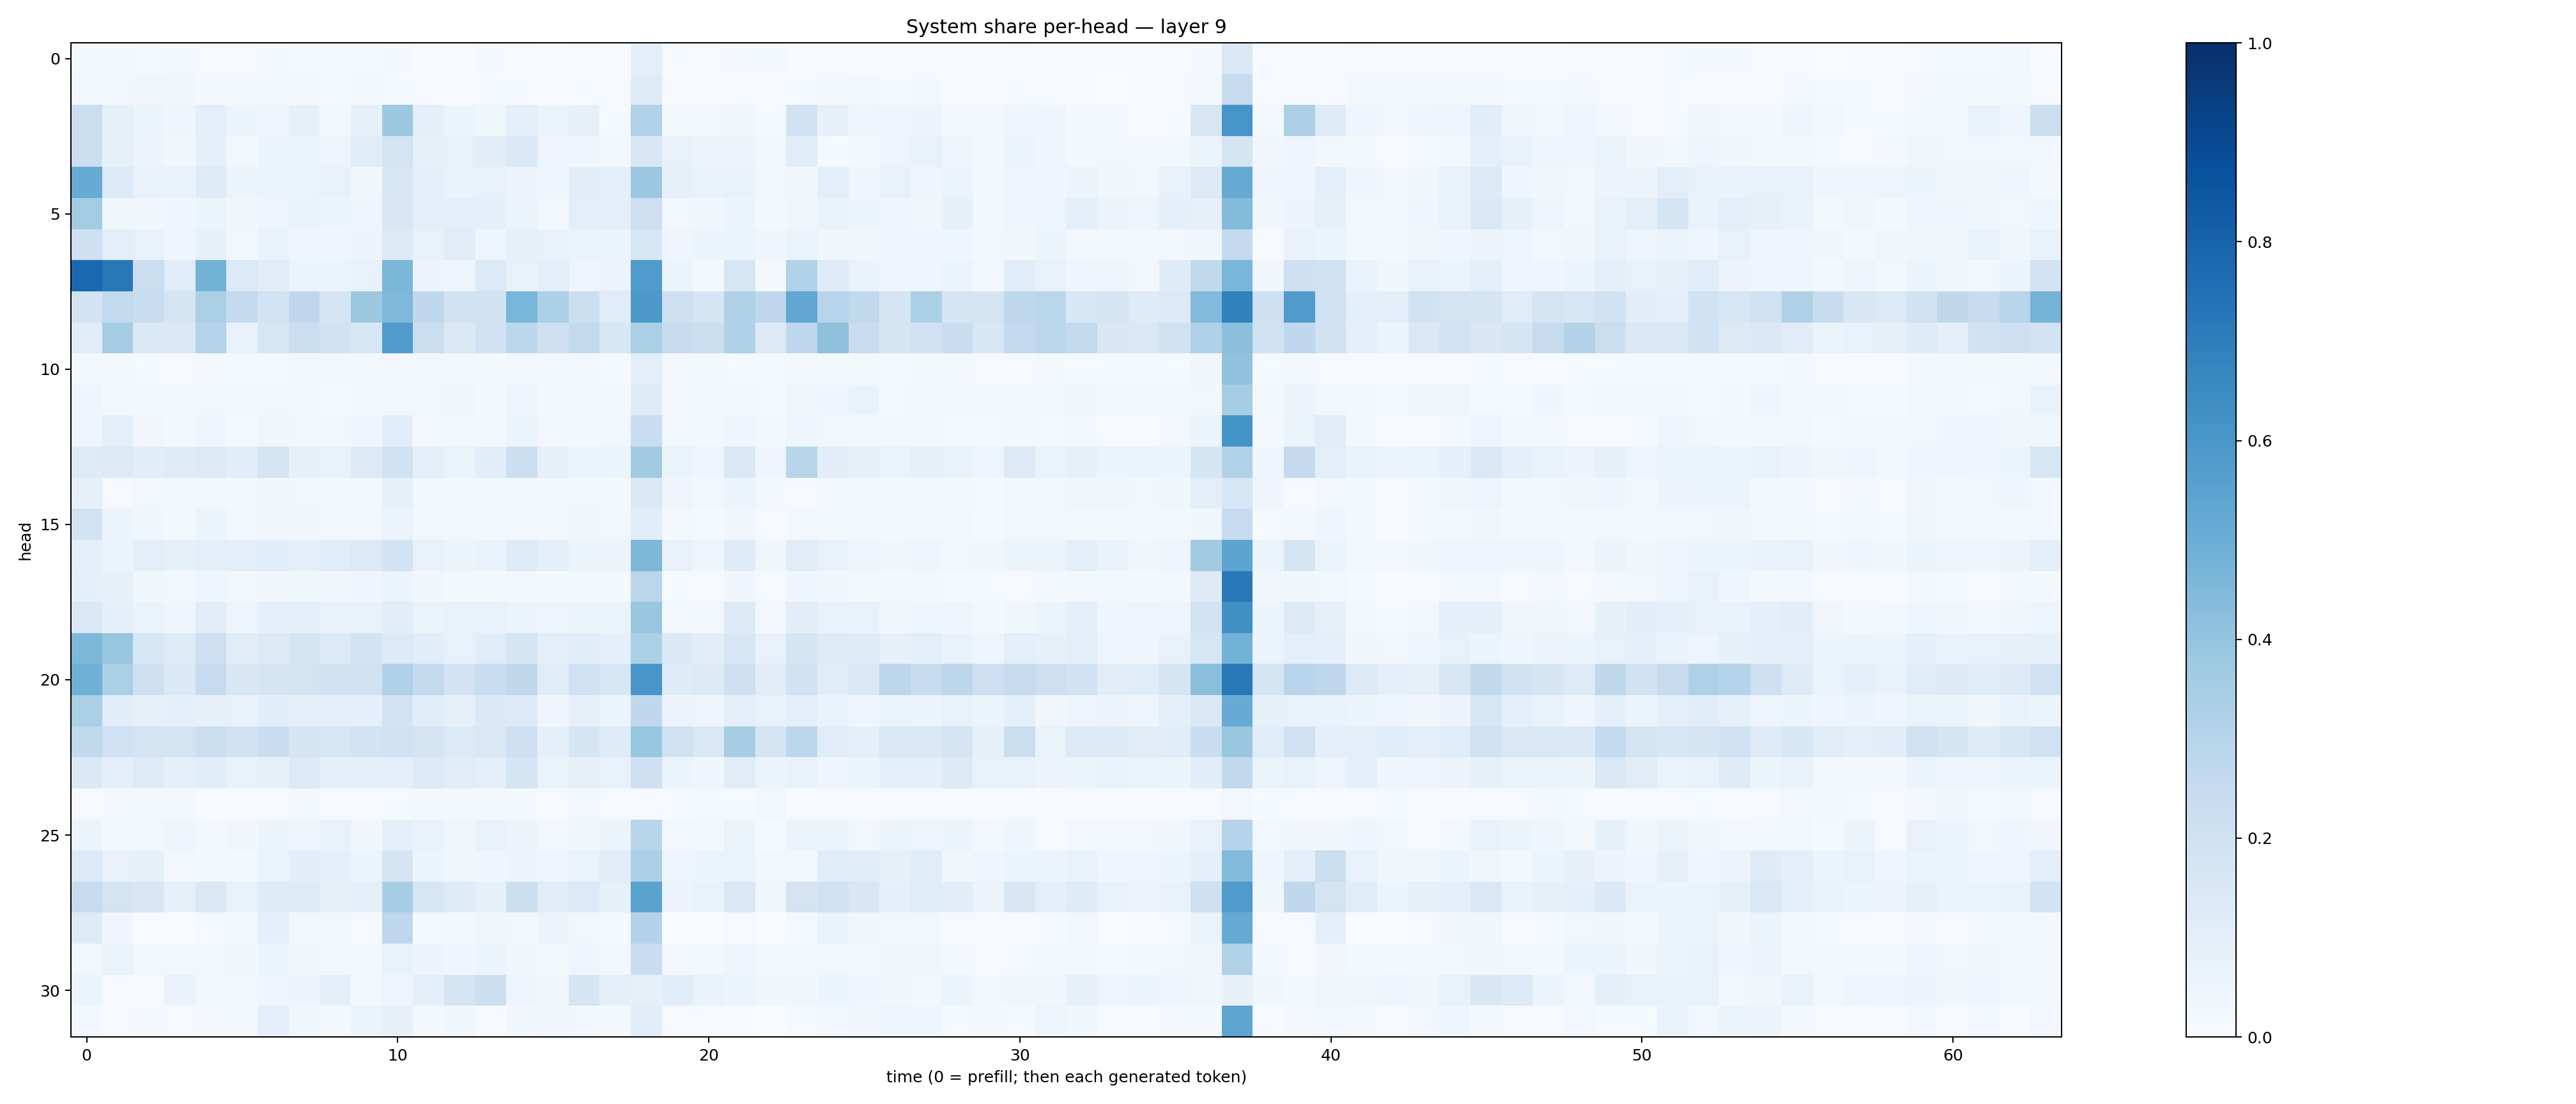

The file beside this chart, header and first rows:
0.021150634, 0.01691409, 0.0144392885, 0.017293196, 0.009639395, 0.010288334, 0.018225074, 0.014533453, 0.011956844, 0.013520199, 0.022123229, 0.0060540824, 0.006059816, 0.019817175, 0.008508782, 0.0048264735, 0.009848981, 0.0075978986, 0.10135857, 0.014588497, 0.010686716, 0.019661922, 0.020258084, 0.006602784
0.0285, 0.02672, 0.03165, 0.03191, 0.01604, 0.02331, 0.02948, 0.01961, 0.01555, 0.01615, 0.01455, 0.009788, 0.009031, 0.01399, 0.01328, 0.01037, 0.01241, 0.007886, 0.1208, 0.009516, 0.009343, 0.008665, 0.00821, 0.01308
0.2201, 0.085, 0.05148, 0.04594, 0.09928, 0.05339, 0.05, 0.08307, 0.01908, 0.08221, 0.376, 0.09029, 0.05965, 0.03842, 0.1001, 0.06492, 0.07905, 0.01341, 0.316, 0.01678, 0.02526, 0.03522, 0.01543, 0.189
0.2208, 0.08256, 0.05686, 0.03406, 0.09187, 0.02603, 0.05195, 0.06374, 0.0498, 0.1165, 0.1736, 0.08392, 0.07068, 0.102, 0.1385, 0.04825, 0.042, 0.02515, 0.1491, 0.07345, 0.05646, 0.05813, 0.02389, 0.1144
0.508, 0.1351, 0.07118, 0.0696, 0.1224, 0.05146, 0.06266, 0.06366, 0.07517, 0.03859, 0.1597, 0.09521, 0.06718, 0.07041, 0.05621, 0.04432, 0.1017, 0.0902, 0.3826, 0.08021, 0.06775, 0.07231, 0.0301, 0.03463
0.3573, 0.03552, 0.03438, 0.04568, 0.05358, 0.03675, 0.04859, 0.06896, 0.05889, 0.04725, 0.1512, 0.09638, 0.0976, 0.0866, 0.05259, 0.02969, 0.1005, 0.09447, 0.2147, 0.03022, 0.03154, 0.05454, 0.0208, 0.03461
0.2109, 0.09441, 0.07076, 0.03919, 0.07984, 0.02885, 0.06711, 0.04952, 0.04424, 0.05839, 0.1294, 0.07348, 0.1098, 0.04831, 0.08252, 0.07356, 0.06518, 0.05273, 0.1577, 0.04361, 0.05904, 0.05893, 0.04343, 0.0628
0.7814, 0.7226, 0.2223, 0.1148, 0.4787, 0.1351, 0.1111, 0.06029, 0.06366, 0.07792, 0.459, 0.05788, 0.05075, 0.1333, 0.07193, 0.09556, 0.04781, 0.05643, 0.5835, 0.05462, 0.02147, 0.1579, 0.02139, 0.3096
0.1831, 0.2588, 0.2322, 0.1679, 0.3347, 0.2548, 0.1867, 0.2751, 0.1664, 0.3771, 0.4529, 0.2664, 0.1908, 0.1943, 0.4613, 0.3318, 0.2169, 0.1167, 0.5964, 0.2073, 0.1708, 0.3191, 0.2755, 0.529
0.1101, 0.3484, 0.1379, 0.1469, 0.3033, 0.07647, 0.1572, 0.2237, 0.1919, 0.1598, 0.5765, 0.2244, 0.1459, 0.1996, 0.279, 0.2147, 0.2593, 0.1551, 0.3328, 0.2345, 0.2189, 0.3192, 0.127, 0.277
0.01636, 0.02226, 0.01366, 0.01136, 0.01573, 0.01397, 0.01222, 0.02664, 0.02418, 0.02, 0.02635, 0.02361, 0.02621, 0.02263, 0.02506, 0.0243, 0.02413, 0.01214, 0.09756, 0.02359, 0.01971, 0.01383, 0.01536, 0.01997
0.03958, 0.02266, 0.01894, 0.02476, 0.02681, 0.01944, 0.0299, 0.02017, 0.01445, 0.0234, 0.02923, 0.02851, 0.03343, 0.01782, 0.0501, 0.02088, 0.02017, 0.01913, 0.1237, 0.01987, 0.02178, 0.0193, 0.01332, 0.03225
0.04559, 0.0956, 0.03509, 0.02154, 0.04161, 0.0137, 0.03583, 0.02802, 0.0307, 0.045, 0.1056, 0.03028, 0.03029, 0.02375, 0.052, 0.02578, 0.02236, 0.0236, 0.2316, 0.03057, 0.01892, 0.04406, 0.02283, 0.04455
0.1239, 0.1255, 0.1063, 0.1189, 0.1303, 0.1068, 0.1747, 0.08108, 0.07271, 0.1325, 0.1918, 0.09563, 0.06465, 0.1062, 0.2164, 0.08338, 0.05993, 0.05312, 0.3625, 0.06525, 0.04915, 0.1419, 0.04389, 0.2901
0.08097, 0.01151, 0.02704, 0.02609, 0.02406, 0.02231, 0.03341, 0.02865, 0.02254, 0.01759, 0.08365, 0.02374, 0.02197, 0.02484, 0.02803, 0.02038, 0.02725, 0.02343, 0.1376, 0.03998, 0.02504, 0.06026, 0.01752, 0.01116
0.1871, 0.06031, 0.03553, 0.01818, 0.05346, 0.02355, 0.03284, 0.03349, 0.03101, 0.02784, 0.06573, 0.03076, 0.02645, 0.02726, 0.03093, 0.02109, 0.03136, 0.02812, 0.1092, 0.01925, 0.01249, 0.03177, 0.0106, 0.03111
0.09053, 0.05332, 0.09497, 0.08467, 0.09522, 0.09676, 0.1084, 0.08793, 0.1168, 0.1278, 0.1861, 0.07082, 0.05469, 0.06883, 0.1224, 0.09223, 0.061, 0.05513, 0.4563, 0.07455, 0.04827, 0.121, 0.03667, 0.1113
0.08865, 0.08401, 0.03731, 0.02866, 0.04373, 0.02696, 0.03397, 0.0361, 0.03502, 0.04231, 0.06173, 0.0319, 0.02088, 0.02086, 0.02956, 0.02054, 0.02145, 0.01832, 0.2828, 0.01445, 0.009492, 0.04284, 0.008637, 0.04112
0.147, 0.09342, 0.06362, 0.04583, 0.1118, 0.04778, 0.09137, 0.09075, 0.07032, 0.07584, 0.1021, 0.06601, 0.07563, 0.07035, 0.06234, 0.04724, 0.0544, 0.05083, 0.389, 0.02916, 0.02957, 0.1279, 0.02344, 0.1016
0.4564, 0.393, 0.1564, 0.124, 0.2116, 0.1119, 0.1305, 0.1713, 0.1367, 0.1827, 0.1348, 0.1066, 0.07351, 0.1149, 0.1682, 0.09743, 0.1066, 0.0901, 0.3307, 0.1378, 0.1041, 0.1634, 0.07586, 0.1698
0.4917, 0.3345, 0.2102, 0.1398, 0.25, 0.1519, 0.1658, 0.1749, 0.1879, 0.1941, 0.318, 0.2604, 0.1802, 0.2338, 0.2698, 0.1145, 0.2029, 0.1634, 0.607, 0.1172, 0.1326, 0.2058, 0.1051, 0.1876
0.3332, 0.1063, 0.08141, 0.08787, 0.08188, 0.07745, 0.1063, 0.1009, 0.08812, 0.08679, 0.1808, 0.1059, 0.07909, 0.1403, 0.1275, 0.0449, 0.07817, 0.05372, 0.2683, 0.05495, 0.05047, 0.0974, 0.07089, 0.09739
0.2639, 0.2015, 0.1726, 0.1737, 0.2212, 0.1967, 0.2312, 0.1704, 0.1612, 0.1843, 0.2008, 0.1794, 0.135, 0.1449, 0.2075, 0.08693, 0.1679, 0.1177, 0.3924, 0.1983, 0.143, 0.3494, 0.1672, 0.2808
0.1372, 0.09227, 0.1246, 0.09315, 0.1073, 0.06659, 0.08025, 0.1357, 0.09224, 0.09794, 0.0879, 0.136, 0.1105, 0.09562, 0.1693, 0.0632, 0.08041, 0.06671, 0.2069, 0.05328, 0.04169, 0.112, 0.05886, 0.06693
0.01077, 0.01653, 0.01722, 0.02275, 0.007291, 0.01001, 0.01078, 0.01996, 0.0102, 0.008685, 0.0144, 0.0231, 0.02007, 0.02053, 0.01745, 0.009531, 0.02462, 0.0108, 0.01021, 0.01502, 0.01442, 0.01347, 0.02576, 0.005642
0.05875, 0.0234, 0.02448, 0.04264, 0.02227, 0.03188, 0.05385, 0.0435, 0.07134, 0.03129, 0.09679, 0.07035, 0.0364, 0.07155, 0.05691, 0.0256, 0.03157, 0.05878, 0.2905, 0.02918, 0.01887, 0.06484, 0.01197, 0.05105
0.1344, 0.07076, 0.08593, 0.02831, 0.02103, 0.02342, 0.06369, 0.1021, 0.08689, 0.06209, 0.1712, 0.05417, 0.03659, 0.04611, 0.05699, 0.04887, 0.06447, 0.1055, 0.3278, 0.04809, 0.05365, 0.06363, 0.03091, 0.02909
0.2375, 0.176, 0.1504, 0.08478, 0.1424, 0.07417, 0.1186, 0.1248, 0.08238, 0.09665, 0.3448, 0.1635, 0.1202, 0.07874, 0.2159, 0.1113, 0.1329, 0.08242, 0.5497, 0.05599, 0.07078, 0.1438, 0.03669, 0.1764
0.1237, 0.04281, 0.00317, 0.002189, 0.01497, 0.02215, 0.08856, 0.02827, 0.0311, 0.01164, 0.275, 0.01546, 0.02012, 0.03874, 0.02952, 0.05785, 0.02502, 0.01426, 0.3063, 0.002382, 0.003498, 0.008071, 0.003207, 0.01225
0.02457, 0.06467, 0.02386, 0.02541, 0.02389, 0.03211, 0.05246, 0.03737, 0.02742, 0.02153, 0.07193, 0.05472, 0.04665, 0.05129, 0.03258, 0.02323, 0.04378, 0.01941, 0.2337, 0.02948, 0.02027, 0.03986, 0.01877, 0.02318
0.05998, 0.006616, 0.01066, 0.06644, 0.01702, 0.02905, 0.03938, 0.05516, 0.09619, 0.03083, 0.04847, 0.09926, 0.1704, 0.2185, 0.05074, 0.03224, 0.1652, 0.09484, 0.08579, 0.1065, 0.06881, 0.05346, 0.03792, 0.03337
0.03103, 0.01127, 0.02197, 0.0108, 0.02248, 0.01781, 0.09499, 0.03527, 0.01908, 0.05283, 0.07869, 0.02073, 0.03719, 0.006733, 0.03757, 0.03497, 0.03069, 0.02332, 0.1118, 0.007916, 0.01111, 0.005332, 0.003791, 0.01288
